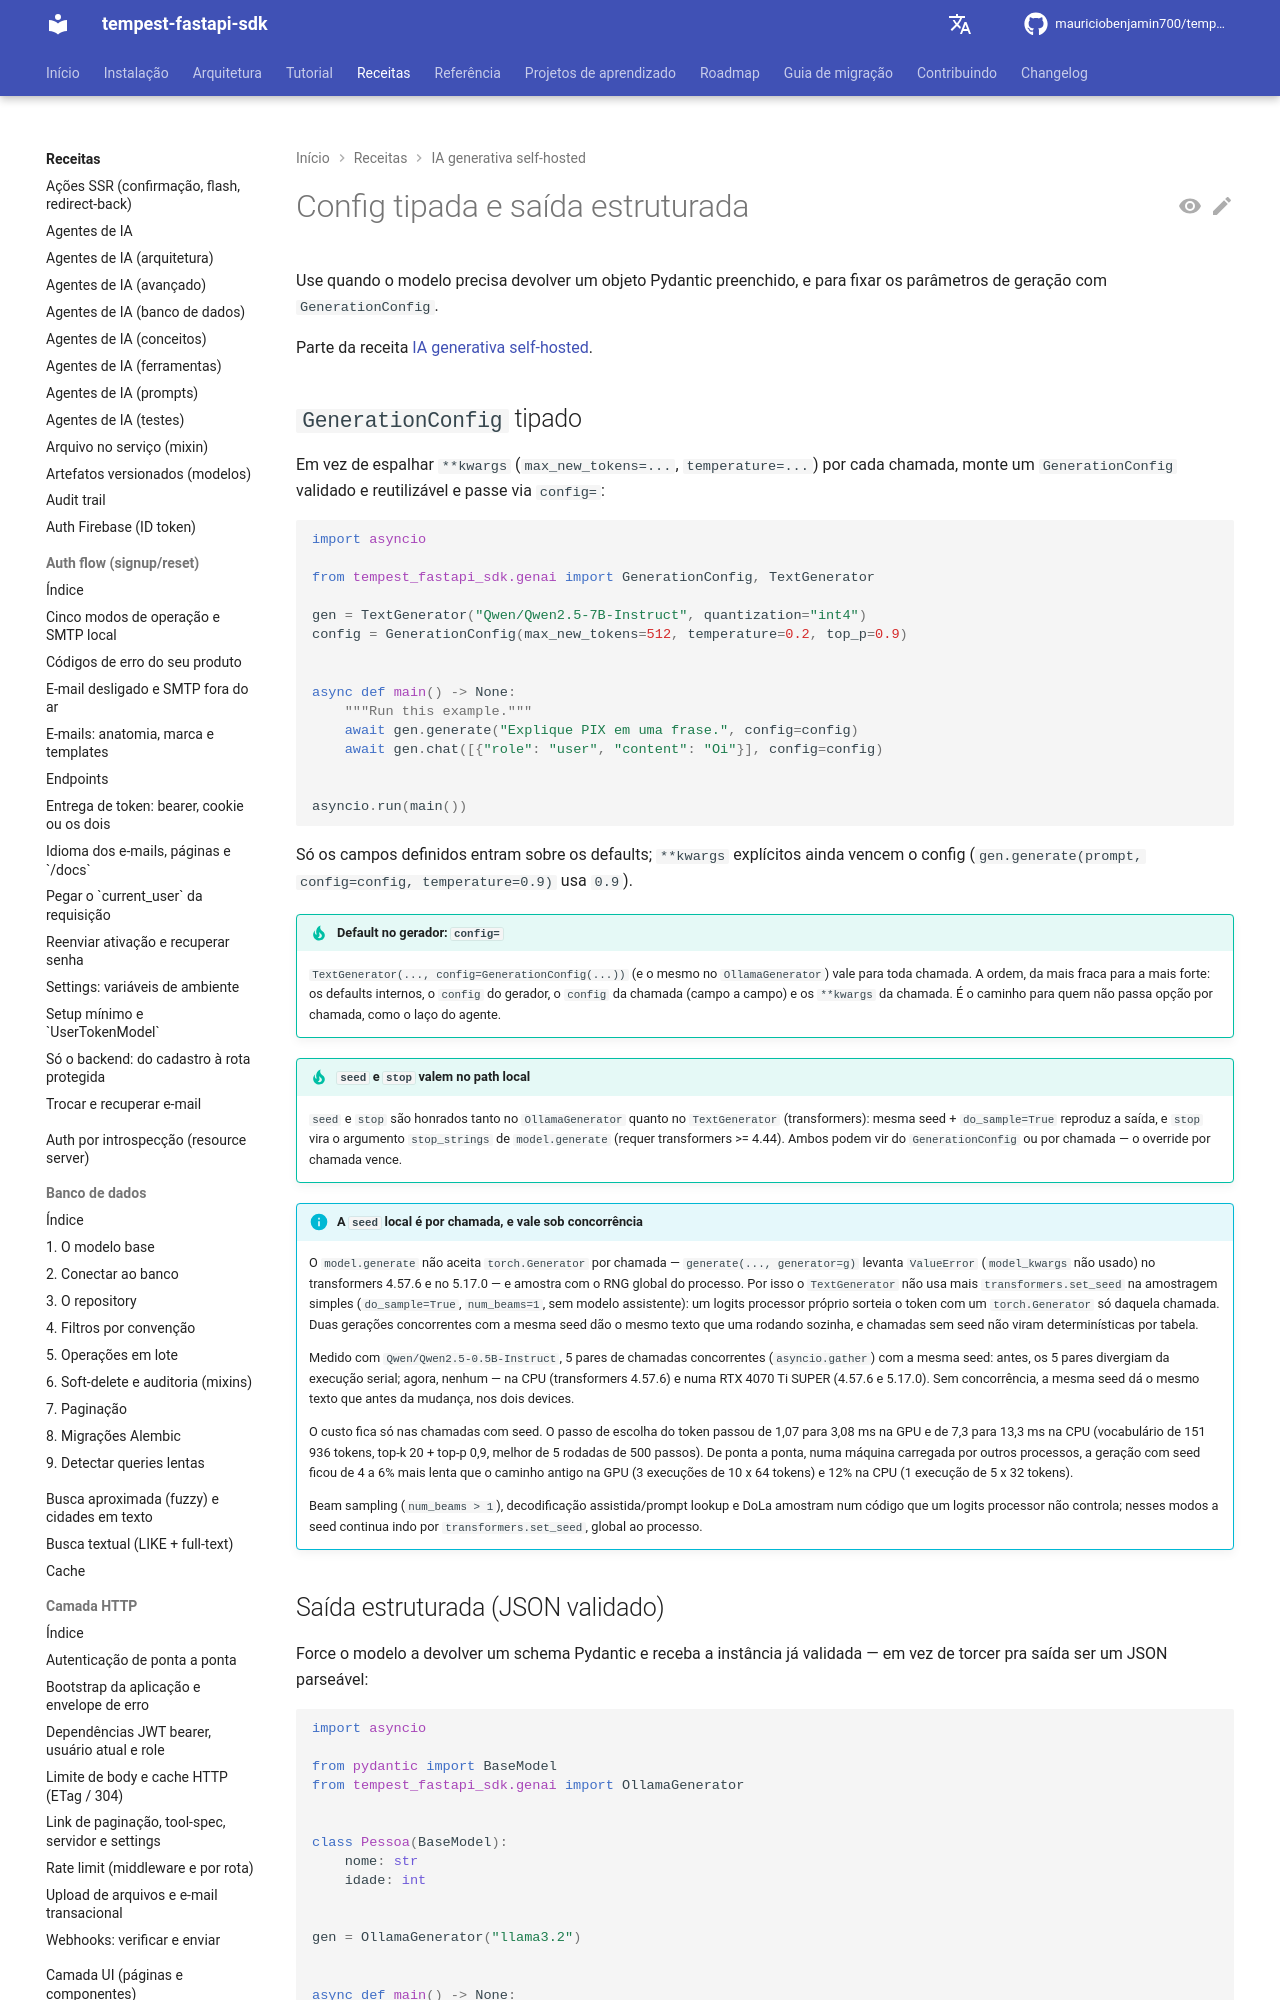

repository: mauriciobenjamin700/tempest-fastapi-sdk · page: recipes/genai/structured/index.html · generator: mkdocs

---
description: "Use quando o modelo precisa devolver um objeto Pydantic preenchido, e para fixar os parâmetros de geração com `GenerationConfig`."
---

# Config tipada e saída estruturada

Use quando o modelo precisa devolver um objeto Pydantic preenchido, e para fixar os parâmetros de geração com `GenerationConfig`.

Parte da receita [IA generativa self-hosted](../genai.md).

## `GenerationConfig` tipado

Em vez de espalhar `**kwargs` (`max_new_tokens=...`, `temperature=...`)
por cada chamada, monte um `GenerationConfig` validado e reutilizável e
passe via `config=`:

```python
import asyncio

from tempest_fastapi_sdk.genai import GenerationConfig, TextGenerator

gen = TextGenerator("Qwen/Qwen2.5-7B-Instruct", quantization="int4")
config = GenerationConfig(max_new_tokens=512, temperature=0.2, top_p=0.9)


async def main() -> None:
    """Run this example."""
    await gen.generate("Explique PIX em uma frase.", config=config)
    await gen.chat([{"role": "user", "content": "Oi"}], config=config)


asyncio.run(main())
```

Só os campos definidos entram sobre os defaults; `**kwargs` explícitos
ainda vencem o config (`gen.generate(prompt, config=config,
temperature=0.9)` usa `0.9`).

!!! tip "Default no gerador: `config=`"
    `TextGenerator(..., config=GenerationConfig(...))` (e o mesmo no
    `OllamaGenerator`) vale para toda chamada. A ordem, da mais fraca para a
    mais forte: os defaults internos, o `config` do gerador, o `config` da
    chamada (campo a campo) e os `**kwargs` da chamada. É o caminho para
    quem não passa opção por chamada, como o laço do agente.

!!! tip "`seed` e `stop` valem no path local"
    `seed` e `stop` são honrados tanto no `OllamaGenerator` quanto no
    `TextGenerator` (transformers): mesma seed + `do_sample=True` reproduz a
    saída, e `stop` vira o argumento `stop_strings` de `model.generate`
    (requer transformers >= 4.44). Ambos podem vir do `GenerationConfig` ou
    por chamada — o override por chamada vence.

!!! info "A `seed` local é por chamada, e vale sob concorrência"
    O `model.generate` não aceita `torch.Generator` por chamada —
    `generate(..., generator=g)` levanta `ValueError` (`model_kwargs` não
    usado) no transformers 4.57.6 e no 5.17.0 — e amostra com o RNG global
    do processo. Por isso o `TextGenerator` não usa mais `transformers.set_seed`
    na amostragem simples (`do_sample=True`, `num_beams=1`, sem modelo
    assistente): um logits processor próprio sorteia o token com um
    `torch.Generator` só daquela chamada. Duas gerações concorrentes com a
    mesma seed dão o mesmo texto que uma rodando sozinha, e chamadas sem
    seed não viram determinísticas por tabela.

    Medido com `Qwen/Qwen2.5-0.5B-Instruct`, 5 pares de chamadas
    concorrentes (`asyncio.gather`) com a mesma seed: antes, os 5 pares
    divergiam da execução serial; agora, nenhum — na CPU (transformers
    4.57.6) e numa RTX 4070 Ti SUPER (4.57.6 e 5.17.0). Sem concorrência, a mesma seed
    dá o mesmo texto que antes da mudança, nos dois devices.

    O custo fica só nas chamadas com seed. O passo de escolha do token passou
    de 1,07 para 3,08 ms na GPU e de 7,3 para 13,3 ms na CPU (vocabulário de
    151 936 tokens, top-k 20 + top-p 0,9, melhor de 5 rodadas de 500 passos).
    De ponta a ponta, numa máquina carregada por outros processos, a geração
    com seed ficou de 4 a 6% mais lenta que o caminho antigo na GPU (3
    execuções de 10 x 64 tokens) e 12% na CPU (1 execução de 5 x 32 tokens).

    Beam sampling (`num_beams > 1`), decodificação assistida/prompt lookup
    e DoLa amostram num código que um logits processor não controla; nesses
    modos a seed continua indo por `transformers.set_seed`, global ao
    processo.
